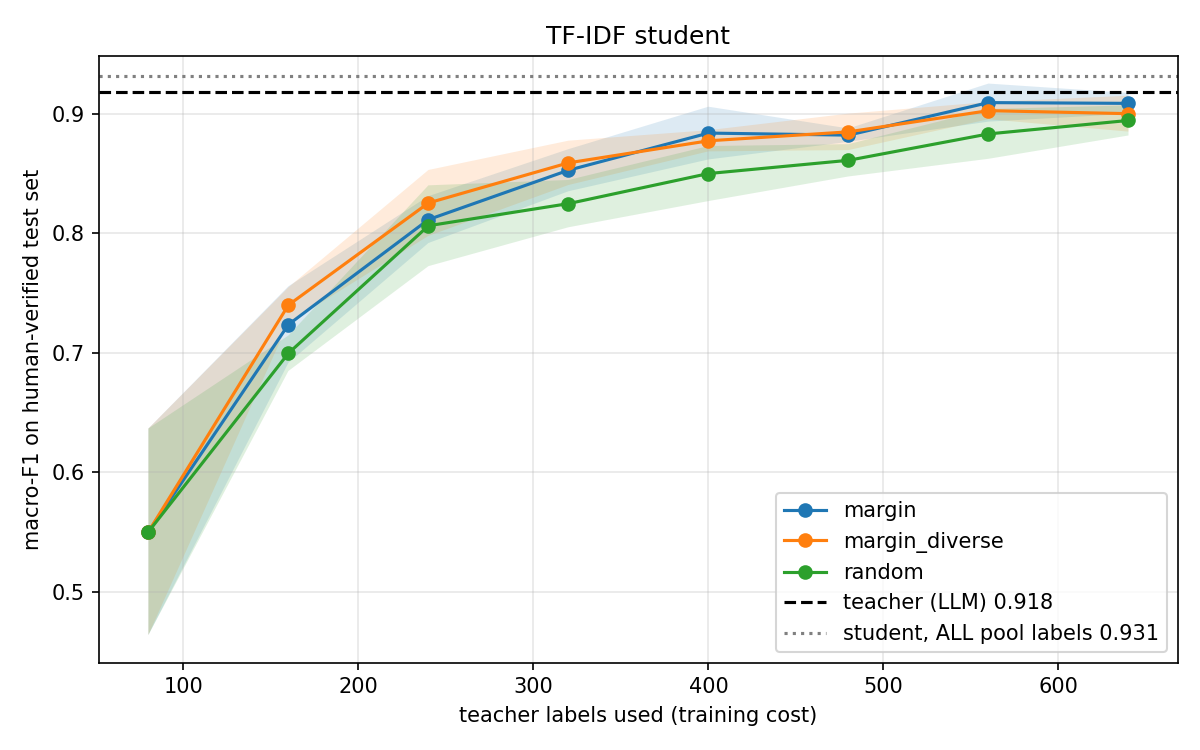

Source data for this figure (header and first rows):
strategy, seed, round, labels_used, macro_f1, accuracy
random, 0, 0, 80, 0.6162, 0.6156
random, 0, 1, 160, 0.7133, 0.7156
random, 0, 2, 240, 0.8345, 0.8344
random, 0, 3, 320, 0.8476, 0.8438
random, 0, 4, 400, 0.8748, 0.8719
random, 0, 5, 480, 0.8765, 0.875
random, 0, 6, 560, 0.9065, 0.9062
random, 0, 7, 640, 0.9028, 0.9031
random, 1, 0, 80, 0.4526, 0.4531
random, 1, 1, 160, 0.6839, 0.6719
random, 1, 2, 240, 0.7688, 0.7625
random, 1, 3, 320, 0.8145, 0.8094
random, 1, 4, 400, 0.8456, 0.8438
random, 1, 5, 480, 0.8548, 0.8531
random, 1, 6, 560, 0.8667, 0.8656
random, 1, 7, 640, 0.8799, 0.8781
random, 2, 0, 80, 0.5822, 0.5938
random, 2, 1, 160, 0.7017, 0.7031
random, 2, 2, 240, 0.8155, 0.8125
random, 2, 3, 320, 0.8122, 0.8125
random, 2, 4, 400, 0.8294, 0.8281
random, 2, 5, 480, 0.8516, 0.85
random, 2, 6, 560, 0.8759, 0.875
random, 2, 7, 640, 0.9003, 0.9
margin, 0, 0, 80, 0.6162, 0.6156
margin, 0, 1, 160, 0.7115, 0.7063
margin, 0, 2, 240, 0.791, 0.7906
margin, 0, 3, 320, 0.8678, 0.8656
margin, 0, 4, 400, 0.8965, 0.8969
margin, 0, 5, 480, 0.8758, 0.875
margin, 0, 6, 560, 0.894, 0.8938
margin, 0, 7, 640, 0.8985, 0.8969
margin, 1, 0, 80, 0.4526, 0.4531
margin, 1, 1, 160, 0.7599, 0.7594
margin, 1, 2, 240, 0.8132, 0.8063
margin, 1, 3, 320, 0.8334, 0.8281
margin, 1, 4, 400, 0.8583, 0.8531
margin, 1, 5, 480, 0.8838, 0.8812
margin, 1, 6, 560, 0.908, 0.9062
margin, 1, 7, 640, 0.9143, 0.9125
margin, 2, 0, 80, 0.5822, 0.5938
margin, 2, 1, 160, 0.6994, 0.6813
margin, 2, 2, 240, 0.83, 0.825
margin, 2, 3, 320, 0.8569, 0.8531
margin, 2, 4, 400, 0.8964, 0.8938
margin, 2, 5, 480, 0.8865, 0.8844
margin, 2, 6, 560, 0.9257, 0.925
margin, 2, 7, 640, 0.913, 0.9125
margin_diverse, 0, 0, 80, 0.6162, 0.6156
margin_diverse, 0, 1, 160, 0.7233, 0.6937
margin_diverse, 0, 2, 240, 0.7944, 0.7844
margin_diverse, 0, 3, 320, 0.8384, 0.8313
margin_diverse, 0, 4, 400, 0.8808, 0.8781
margin_diverse, 0, 5, 480, 0.8987, 0.8969
margin_diverse, 0, 6, 560, 0.9108, 0.9094
margin_diverse, 0, 7, 640, 0.896, 0.8938
margin_diverse, 1, 0, 80, 0.4526, 0.4531
margin_diverse, 1, 1, 160, 0.7517, 0.7375
margin_diverse, 1, 2, 240, 0.8343, 0.8281
margin_diverse, 1, 3, 320, 0.8746, 0.8719
... 12 more rows
